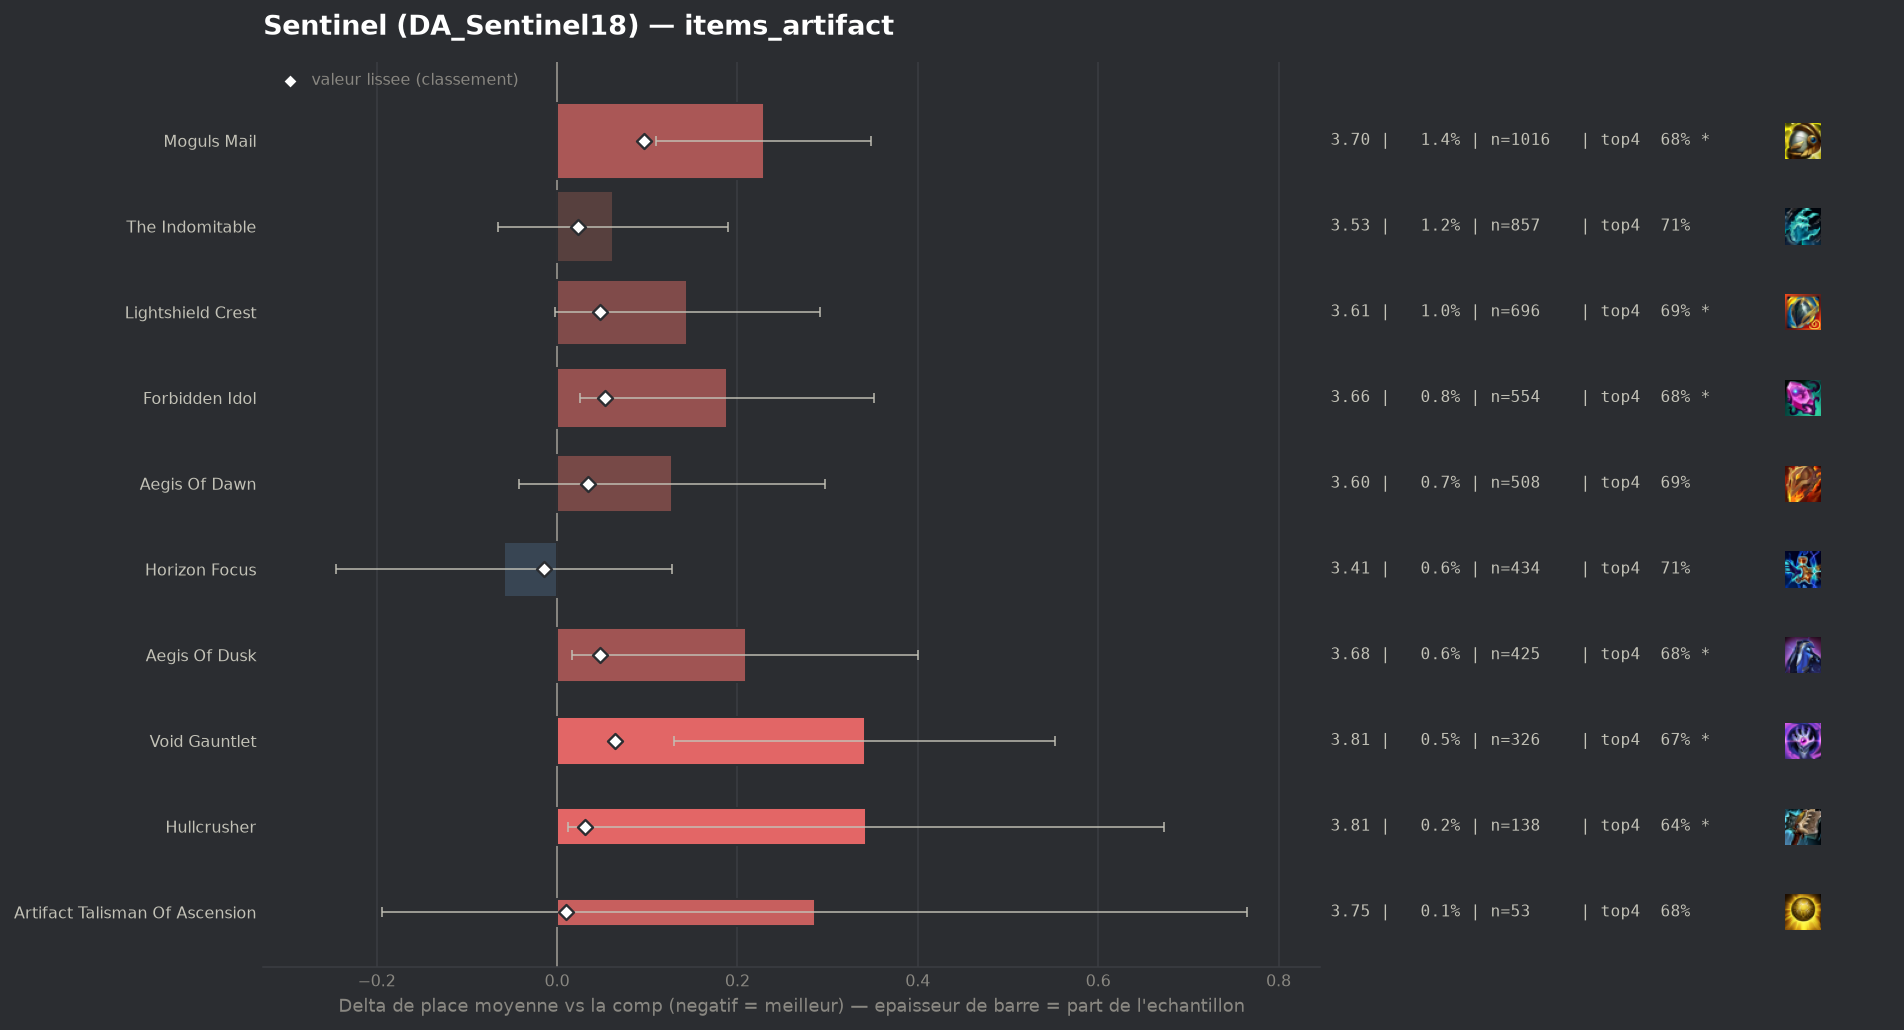

The table this chart was drawn from, first rows:
group, label, n, share, avg_place, shrunk_avg, score, d_avg, d_avg_pess, impact, d_top4, win, top2, top4, sd, z, p, significant
populaire, Horizon Focus, 434, 0.006175, 3.41, 3.455, -0.014, -0.059, 0.0, 0.0001, 0.0008, 0.2051, 0.3894, 0.7143, 1.976, -0.62, 0.5359, False
populaire, Artifact Talisman Of Ascension, 53, 0.0007541, 3.755, 3.479, 0.01, 0.286, 0.0, -0.0, -0.0343, 0.0943, 0.2453, 0.6792, 1.779, 1.17, 0.2427, False
populaire, The Indomitable, 857, 0.01219, 3.531, 3.492, 0.023, 0.062, 0.0, -0.0003, -0.0076, 0.1657, 0.3512, 0.706, 1.889, 0.95, 0.3405, False
populaire, Hullcrusher, 138, 0.001963, 3.812, 3.5, 0.031, 0.343, 0.012, -0.0001, -0.0758, 0.1449, 0.2826, 0.6377, 1.98, 2.03, 0.04232, True
populaire, Aegis Of Dawn, 508, 0.007228, 3.596, 3.503, 0.034, 0.127, 0.0, -0.0002, -0.0206, 0.1555, 0.3484, 0.6929, 1.945, 1.47, 0.1412, False
populaire, Aegis Of Dusk, 425, 0.006047, 3.678, 3.517, 0.048, 0.209, 0.017, -0.0003, -0.0335, 0.1553, 0.3294, 0.68, 2.009, 2.14, 0.03275, True
populaire, Lightshield Crest, 696, 0.009902, 3.614, 3.517, 0.048, 0.144, 0.0, -0.0005, -0.0224, 0.158, 0.3491, 0.6911, 1.969, 1.93, 0.05396, True
populaire, Forbidden Idol, 554, 0.007882, 3.657, 3.522, 0.053, 0.188, 0.025, -0.0004, -0.0366, 0.1462, 0.3303, 0.6769, 1.95, 2.26, 0.02379, True
populaire, Void Gauntlet, 326, 0.004638, 3.81, 3.533, 0.064, 0.341, 0.13, -0.0003, -0.0479, 0.138, 0.2853, 0.6656, 1.939, 3.17, 0.00155, True
populaire, Moguls Mail, 1016, 0.01446, 3.698, 3.565, 0.096, 0.229, 0.11, -0.0014, -0.0304, 0.1319, 0.315, 0.6831, 1.924, 3.76, 0.00017, True
